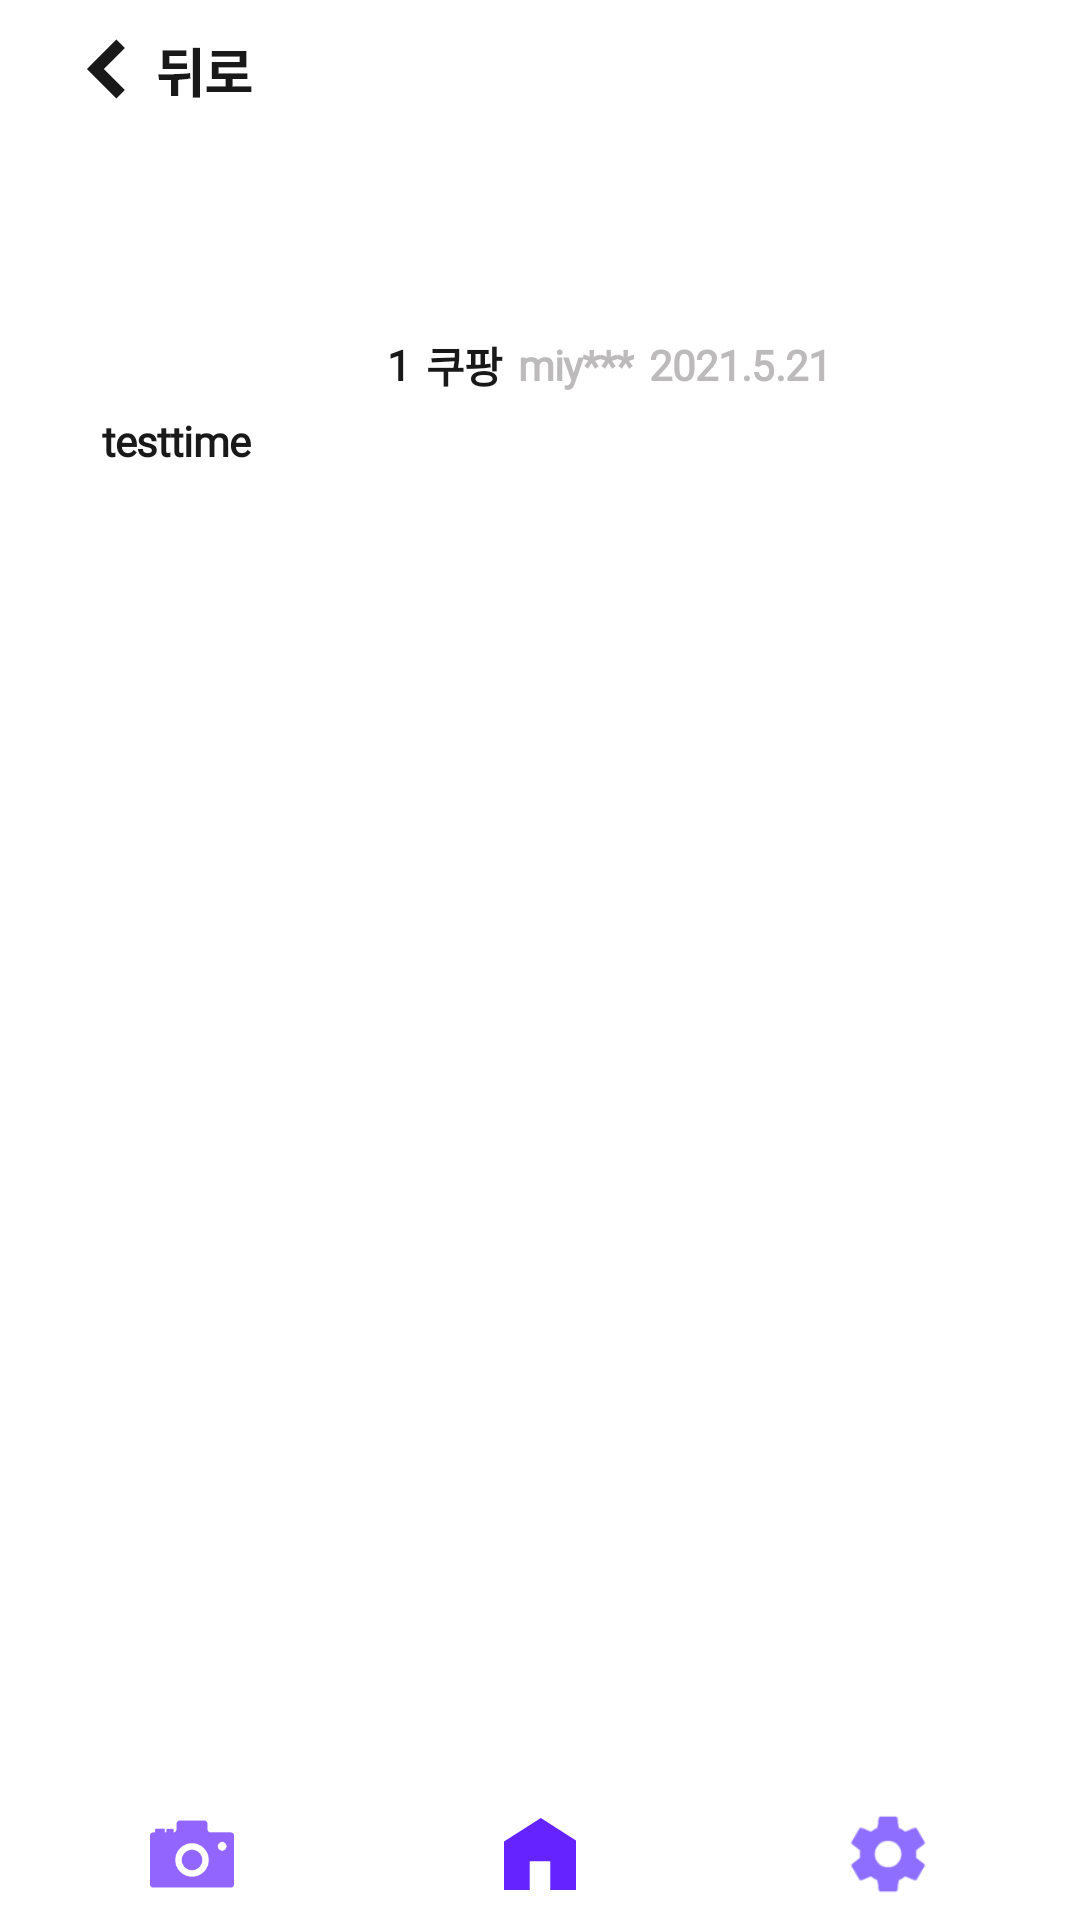

Here is an Android app screen rendered from its layout file. Give the layout XML and the strings, colors and styles it references.
<!-- AndroidManifest.xml: application theme AppTheme -->
<!-- res/layout/activity_zoom_review.xml -->
<?xml version="1.0" encoding="utf-8"?>
<androidx.constraintlayout.widget.ConstraintLayout xmlns:android="http://schemas.android.com/apk/res/android"
    xmlns:app="http://schemas.android.com/apk/res-auto"
    xmlns:tools="http://schemas.android.com/tools"
    android:layout_width="match_parent"
    android:layout_height="match_parent"
    android:background="@color/white"
    tools:context=".Zoom_Review">

    <include layout="@layout/topbar_back"
        android:id="@+id/top3"/>

    <TextView
        android:id="@+id/name"
        android:layout_width="wrap_content"
        android:layout_height="wrap_content"
        android:textSize="28sp"
        android:layout_marginStart="34dp"
        android:layout_marginTop="10dp"
        app:layout_constraintStart_toStartOf="parent"
        app:layout_constraintTop_toBottomOf="@+id/top3"
        tools:text="아이스브레이커스"
        style="@style/textView_style"/>

    <include layout="@layout/review_text_z"
        android:id="@+id/zoom_review"
        android:layout_marginTop="10dp"
        android:layout_marginStart="24dp"
        android:layout_marginEnd="30dp"
        android:layout_height="260dp"
        android:layout_width="312dp"
        app:layout_constraintTop_toBottomOf="@id/name"
        app:layout_constraintStart_toStartOf="parent"/>

    <View
        android:id="@+id/bottom3"
        style="@style/bar"
        app:layout_constraintBottom_toBottomOf="parent"
        app:layout_constraintStart_toStartOf="parent">
    </View>

    <include layout="@layout/bottom_bar"
        android:id="@+id/bottom"
        app:layout_constraintBottom_toBottomOf="parent"
        android:layout_height="44dp"
        android:layout_width="match_parent"/>

</androidx.constraintlayout.widget.ConstraintLayout>
<!-- res/layout/topbar_back.xml (included above) -->
<?xml version="1.0" encoding="utf-8"?>
<FrameLayout xmlns:android="http://schemas.android.com/apk/res/android"
    android:layout_width="match_parent"
    android:layout_height="44dp">
    <View
        android:id="@+id/top"
        style="@style/bar">
    </View>
    <ImageButton
        android:background="@color/white"
        android:layout_width="62dp"
        android:layout_height="26dp"
        android:layout_gravity="start"
        android:id="@+id/retButton"
        android:padding="0dp"
        android:layout_marginTop="10dp"
        android:layout_marginStart="24dp"
        android:scaleType="fitStart"
        android:src="@drawable/ret"/>
    
</FrameLayout>
<!-- res/layout/review_text_z.xml (included above) -->
<?xml version="1.0" encoding="utf-8"?>
<FrameLayout xmlns:android="http://schemas.android.com/apk/res/android"
    android:layout_width="wrap_content"
    android:layout_height="wrap_content"
    xmlns:tools="http://schemas.android.com/tools"
    >
    <View
        style="@style/box_5">
    </View>

    <include layout="@layout/info_review"
        android:id="@+id/per_info"
        android:layout_width="wrap_content"
        android:layout_height="wrap_content"
        android:layout_marginStart="10dp"
        android:layout_marginTop="10dp"
        />

    <TextView
        style="@style/textView_style"
        android:id="@+id/contents"
        android:transitionName="contents"
        android:layout_width="292dp"
        android:layout_height="wrap_content"
        android:layout_gravity="center_horizontal"
        android:layout_marginTop="36dp"
        tools:text="testtime" />
</FrameLayout>
<!-- res/layout/bottom_bar.xml (included above) -->
<?xml version="1.0" encoding="utf-8"?>
<FrameLayout xmlns:android="http://schemas.android.com/apk/res/android"
    android:layout_width="match_parent"
    android:layout_height="44dp">
    <ImageButton
        android:id="@+id/bottom"
        style="@style/bar">
    </ImageButton>
    <ImageButton
        android:id="@+id/home_btn"
        android:background="@drawable/home"
        android:layout_width="24dp"
        android:layout_height="24dp"
        android:layout_gravity="center"
        android:padding="4dp"
        android:contentDescription="HOME" />

    <ImageButton
        android:id="@+id/cameraBtn"
        android:layout_width="28dp"
        android:layout_height="28dp"
        android:layout_gravity="center"
        android:layout_marginEnd="116dp"
        android:background="@drawable/camera2"
        android:padding="4dp" />

    <ImageButton
        android:layout_width="28dp"
        android:layout_height="28dp"
        android:background="@drawable/ic_state"
        android:drawableTint="@color/purple"
        android:layout_marginStart="116dp"
        android:padding="4dp"
        android:layout_gravity="center"
        />

</FrameLayout>
<!-- res/layout/info_review.xml (included above) -->
<?xml version="1.0" encoding="utf-8"?>
<LinearLayout xmlns:android="http://schemas.android.com/apk/res/android"
    android:layout_width="match_parent"
    android:layout_height="18dp"
    android:orientation="horizontal">
    
    <ImageView
        android:id="@+id/per_grade"
        android:layout_width="90dp"
        android:layout_height="18dp"
        android:src="@drawable/aver1"
        android:layout_gravity="center"/>
    <TextView
        android:id="@+id/grade_num"
        android:layout_width="wrap_content"
        android:layout_height="wrap_content"
        android:text="1"
        android:textSize="14sp"
        android:layout_marginStart="5dp"
        android:layout_gravity="center"
        style="@style/textView_style"/>
    <TextView
        android:id="@+id/cite"
        android:layout_width="wrap_content"
        android:layout_height="wrap_content"
        android:text="쿠팡"
        android:textSize="14sp"
        android:layout_gravity="center"
        android:layout_marginStart="5dp"
        style="@style/textView_style"/>
    <TextView
        android:id="@+id/reviewId"
        android:layout_width="wrap_content"
        android:layout_height="wrap_content"
        android:layout_gravity="center"
        android:text="miy***"
        android:textSize="14sp"
        android:layout_marginStart="5dp"
        style="@style/infoText"/>
    <TextView
        android:id="@+id/review_date"
        android:layout_width="wrap_content"
        android:layout_height="wrap_content"
        android:layout_gravity="center"
        android:textSize="14sp"
        android:layout_marginStart="5dp"
        android:text="2021.5.21"
        style="@style/infoText"/>
</LinearLayout>
<!-- resources referenced by this layout -->
<resources>
  <color name="purple">#6524ff</color>
  <color name="white">#FFFFFFFF</color>
  <!-- drawable camera2: png bitmap (drawable-v24, 1645 bytes) -->
  <!-- drawable home: png bitmap (drawable-v24, 334 bytes) -->
  <!-- drawable ic_state: png bitmap (drawable-v24, 2029 bytes) -->
  <!-- drawable ret: png bitmap (drawable, 525 bytes) -->
  <style name="bar">
          <item name="android:layout_width">match_parent</item>
          <item name="android:layout_height">44dp</item>
          <item name="android:background">@color/white</item>
      </style>
  <style name="box_5">
          <item name="android:layout_width">312dp</item>
          <item name="android:layout_height">260dp</item>
          <item name="android:background">@drawable/round</item>
          <item name="android:layout_gravity">center</item>
          <item name="android:layout_marginTop">10dp</item>
          <item name="android:layout_marginBottom">10dp</item>
      </style>
  <style name="infoText">
          <item name="android:textColor">@color/textGrAY</item>
          <item name="android:textStyle">bold</item>
          <item name="android:letterSpacing">-0.02</item>
          <item name="android:fontFamily">@font/notosans_b</item>
      </style>
  <style name="textView_style">
          <item name="android:textColor">@color/black</item>
          <item name="android:textStyle">bold</item>
          <item name="android:letterSpacing">-0.02</item>
          <item name="android:fontFamily">@font/notosans_b</item>
      </style>
  <style name="AppTheme" parent="Theme.AppCompat.NoActionBar">
          <item name="windowActionBar">false</item> <item name="windowNoTitle">true</item>
      </style>
  <color name="textGrAY">#BCBABA</color>
  <color name="black">#191919</color>
</resources>
